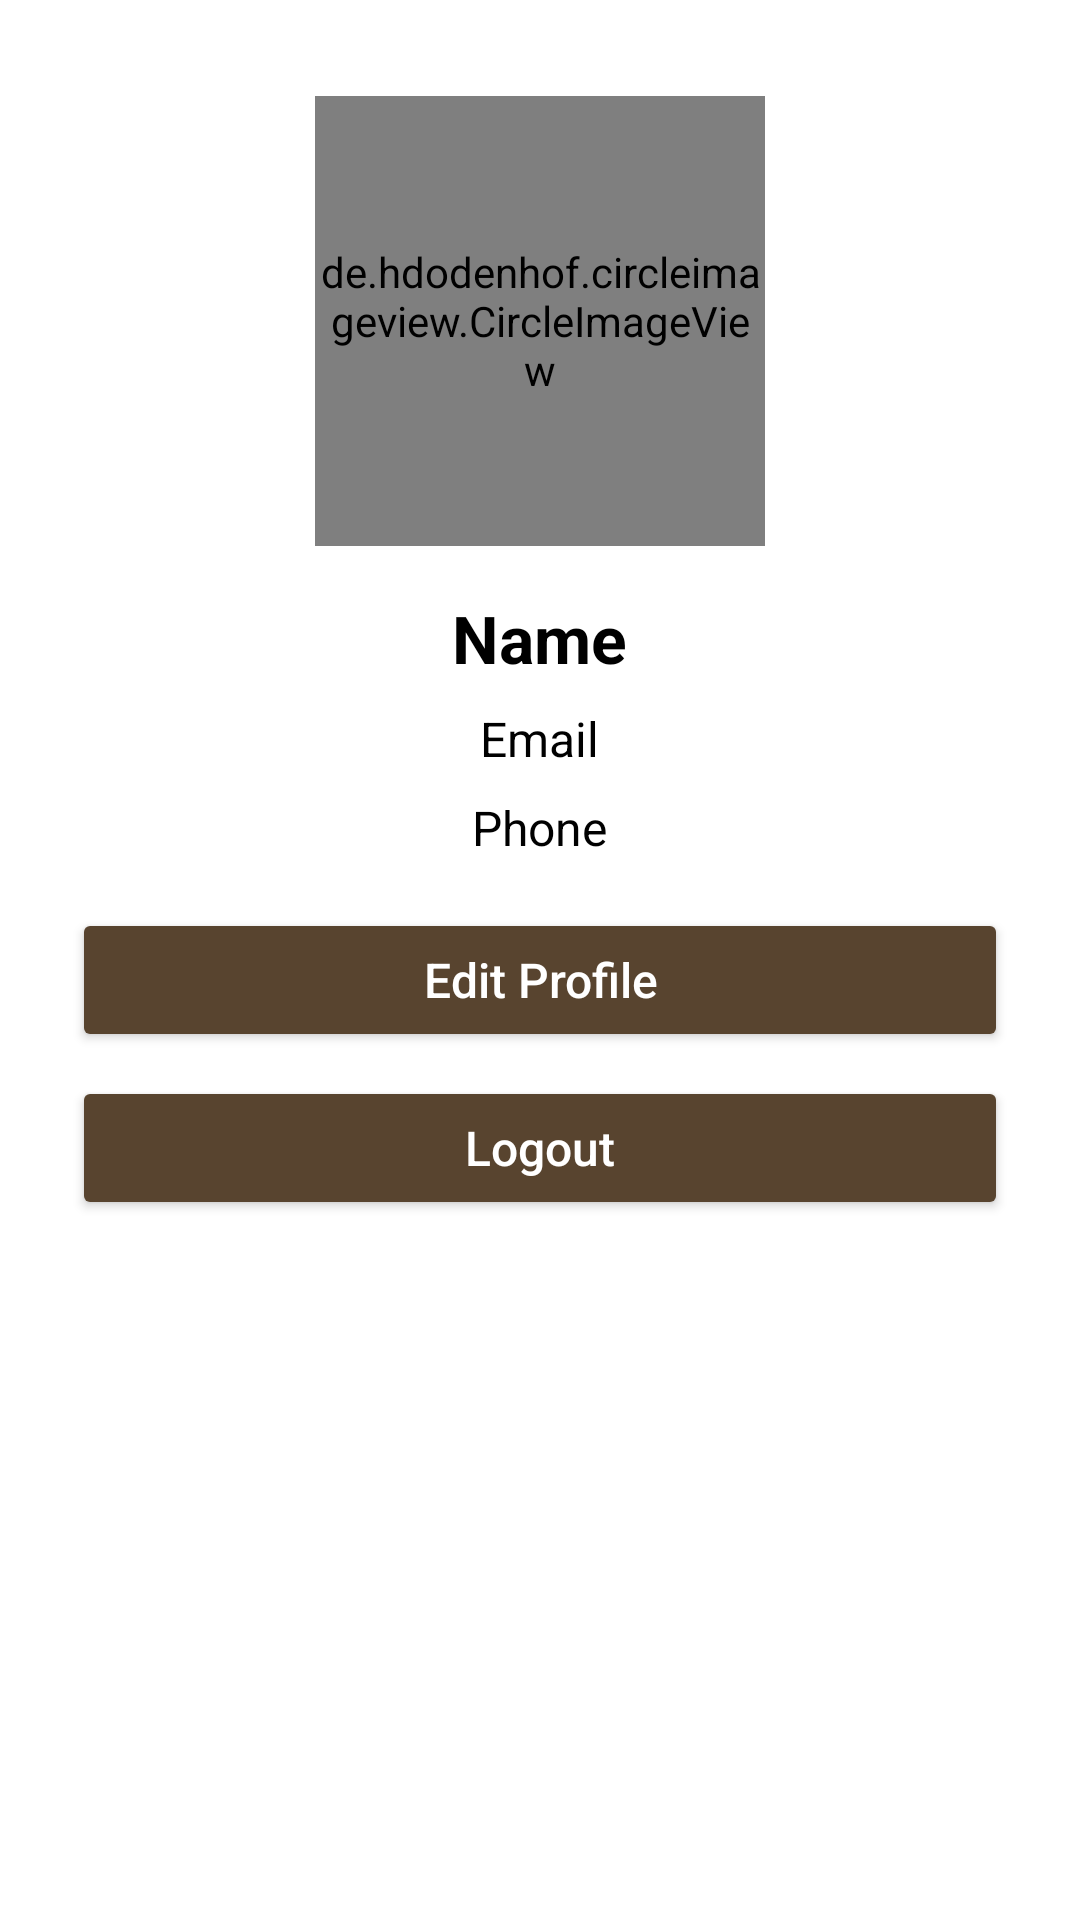

The Android layout XML behind this screen, and the referenced resources:
<!-- AndroidManifest.xml: application theme Theme.RAMSolutions -->
<!-- res/layout/activity_profile.xml -->
<RelativeLayout xmlns:android="http://schemas.android.com/apk/res/android"
    xmlns:app="http://schemas.android.com/apk/res-auto"
    xmlns:tools="http://schemas.android.com/tools"
    android:layout_width="match_parent"
    android:layout_height="match_parent"
    android:background="@color/white"
    tools:context=".ProfileActivity">

    
    <de.hdodenhof.circleimageview.CircleImageView
    android:id="@+id/ProfilePicture"
    android:layout_width="150dp"
    android:layout_height="150dp"
    android:layout_centerHorizontal="true"
    android:layout_marginTop="32dp"
    android:src="@drawable/dummyprofilepic"
    android:scaleType="centerCrop" />

    
    <TextView
        android:id="@+id/tvUserName"
        android:layout_width="wrap_content"
        android:layout_height="wrap_content"
        android:layout_below="@id/ProfilePicture"
        android:layout_centerHorizontal="true"
        android:layout_marginTop="16dp"
        android:text="Name"
        android:textColor="@color/black"
        android:textSize="22sp"
        android:textStyle="bold" />

    
    <TextView
        android:id="@+id/tvEmail"
        android:layout_width="wrap_content"
        android:layout_height="wrap_content"
        android:layout_below="@id/tvUserName"
        android:layout_centerHorizontal="true"
        android:layout_marginTop="8dp"
        android:text="Email"
        android:textColor="@color/black"
        android:textSize="16sp" />

    
    <TextView
        android:id="@+id/tvPhone"
        android:layout_width="wrap_content"
        android:layout_height="wrap_content"
        android:layout_below="@id/tvEmail"
        android:layout_centerHorizontal="true"
        android:layout_marginTop="8dp"
        android:text="Phone"
        android:textColor="@color/black"
        android:textSize="16sp" />

    
    <Button
        android:id="@+id/btnEditProfile"
        android:layout_width="match_parent"
        android:layout_height="wrap_content"
        android:layout_below="@id/tvPhone"
        android:layout_marginTop="16dp"
        android:layout_marginStart="24dp"
        android:layout_marginEnd="24dp"
        android:backgroundTint="@color/brown"
        android:text="Edit Profile"
        android:textAllCaps="false"
        android:textColor="@color/white"
        android:textSize="16sp" />

    
    <Button
        android:id="@+id/btnLogout"
        android:layout_width="match_parent"
        android:layout_height="wrap_content"
        android:layout_below="@id/btnEditProfile"
        android:layout_marginTop="8dp"
        android:layout_marginStart="24dp"
        android:layout_marginEnd="24dp"
        android:backgroundTint="@color/brown"
        android:text="Logout"
        android:textAllCaps="false"
        android:textColor="@color/white"
        android:textSize="16sp" />
</RelativeLayout>
<!-- resources referenced by this layout -->
<resources>
  <color name="black">#FF000000</color>
  <color name="brown">#58442F</color>
  <color name="white">#FFFFFFFF</color>
  <style name="Theme.RAMSolutions" parent="Base.Theme.RAMSolutions" />
  <style name="Base.Theme.RAMSolutions" parent="Theme.Material3.DayNight.NoActionBar">
          
          
      </style>
</resources>
